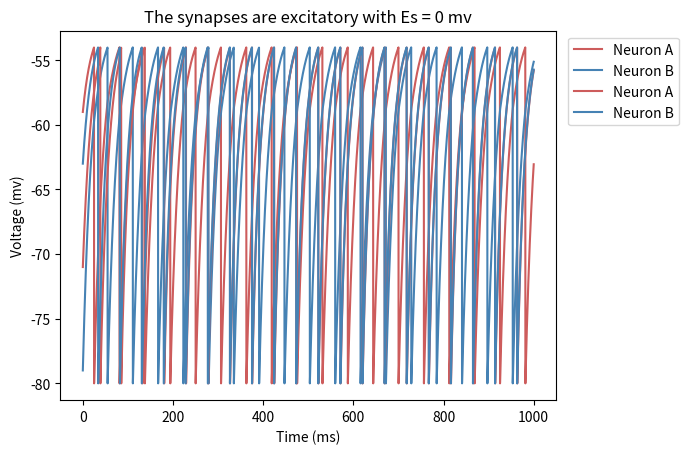

Python code for this plot:
#!/usr/bin/env python3
# -*- coding: utf-8 -*-
"""
Created on Tue May 12 17:50:19 2020

[redacted]
"""

import matplotlib.pyplot as plt
import numpy as np
import random as rand


def Simulation(t, Tau_m, Tau_s, El, Vrest, Vth, RmIe, Rmgs, Es, delta_s, delta_t):
    timeSteps = int(t/delta_t) + 1
    firstVol = [0]*timeSteps
    secondVol= [0]*timeSteps
    S1 = [0]*timeSteps
    S2 = [0]*timeSteps
    firstVol[0] = rand.randint(Vrest, Vth)
    secondVol[0] = rand.randint(Vrest, Vth)
    for i in range(1, timeSteps):
        S1[i] = S1[i-1]-S1[i-1]*delta_t/Tau_s
        S2[i] = S2[i-1]-S2[i-1]*delta_t/Tau_s
        firstVol[i] = firstVol[i-1]+(El-firstVol[i-1]+RmIe+Rmgs*S1[i-1]*(Es-firstVol[i-1]))*delta_t/Tau_m
        secondVol[i] = secondVol[i-1]+(El-secondVol[i-1]+RmIe+Rmgs*S2[i-1]*(Es-secondVol[i-1]))*delta_t/Tau_m
        if (firstVol[i]>Vth):
            firstVol[i] = Vrest
            S2[i] += delta_s
        if (secondVol[i]>Vth):
            secondVol[i] = Vrest
            S1[i] += delta_s
    return firstVol,secondVol


######### Part A
    
#### Question 2

t = 1000
Tau_m = 20
El = -70
Vrest = -80
Vth = -54
RmIe = 18
Rmgs = 0.15
delta_s = 0.5
Tau_s = 10
Es = -80
delta_t = 0.25


##### The synapses are inhibitory with Es = -80 mv
times= np.arange(0, t + delta_t, delta_t)
firstVol,secondVol = Simulation(t, Tau_m, Tau_s, El, Vrest, Vth, RmIe, Rmgs, Es, delta_s, delta_t)
plt.plot(times, firstVol, 'indianred', label = 'Neuron A')
plt.plot(times, secondVol, 'steelblue', label = 'Neuron B')
plt.legend(loc='best', bbox_to_anchor=(1.01,1.0))
plt.title('The synapses are inhibitory with Es = -80 mv')
plt.xlabel('Time (ms)')
plt.ylabel('Voltage (mv)')
plt.savefig('partA_Q2_inhibitory_-80mv')
plt.show()

#### The synapses are excitatory with Es = 0 mv
Es = 0
firstVol,secondVol = Simulation(t, Tau_m, Tau_s, El, Vrest, Vth, RmIe, Rmgs, Es, delta_s, delta_t)
plt.plot(times, firstVol, 'indianred', label = 'Neuron A')
plt.plot(times, secondVol, 'steelblue', label = 'Neuron B')
plt.legend(loc='best', bbox_to_anchor=(1.01,1.0))
plt.title('The synapses are excitatory with Es = 0 mv')
plt.xlabel('Time (ms)')
plt.ylabel('Voltage (mv)')
plt.savefig('partA_Q2_excitatory_0mv')
plt.show()


